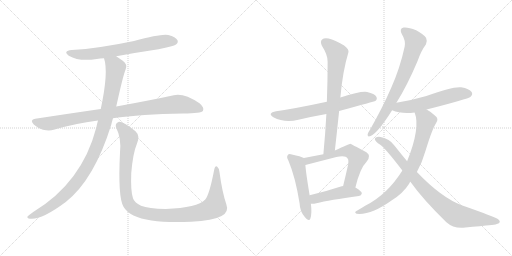
t = 0.00 s
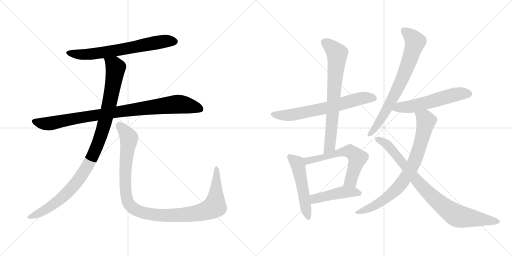
t = 2.22 s
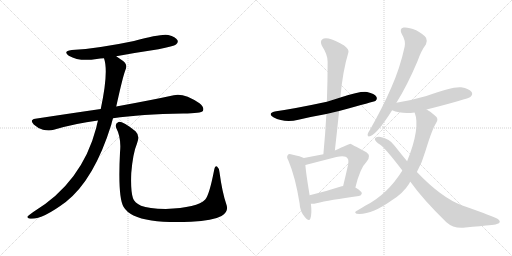
t = 4.44 s
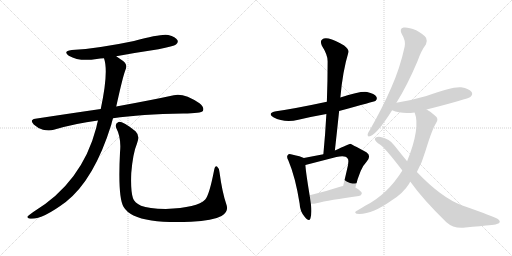
t = 6.66 s
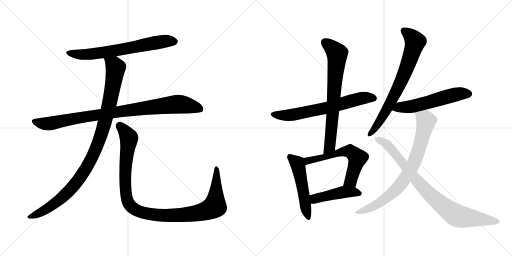
t = 8.88 s
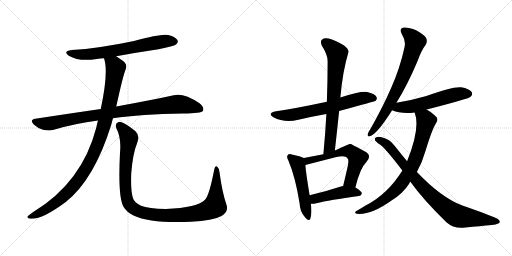
t = 11.11 s

The animated SVG that drew these frames (rendered in a browser with its animation timeline set to each time). Animation: 13 CSS @keyframes rules; one cycle of 11.11 s.

<svg version="1.1" viewBox="0 0 2048 1024" xmlns="http://www.w3.org/2000/svg">
  <g stroke="lightgray" stroke-dasharray="1,1" stroke-width="1" transform="scale(4, 4)">
    <line x1="0" y1="0" x2="256" y2="256"></line>
    <line x1="256" y1="0" x2="0" y2="256"></line>
    <line x1="128" y1="0" x2="128" y2="256"></line>
    <line x1="0" y1="128" x2="256" y2="128"></line>
    <line x1="256" y1="0" x2="512" y2="256"></line>
    <line x1="512" y1="0" x2="256" y2="256"></line>
    <line x1="384" y1="0" x2="384" y2="256"></line>
    <line x1="256" y1="128" x2="512" y2="128"></line>
  </g>
<g transform="scale(1, -1) translate(0, -850)">
   <style type="text/css">
    @keyframes keyframes0 {
      from {
       stroke: black;
       stroke-dashoffset: 680;
       stroke-width: 128;
       }
       69% {
       animation-timing-function: step-end;
       stroke: black;
       stroke-dashoffset: 0;
       stroke-width: 128;
       }
       to {
       stroke: black;
       stroke-width: 1024;
       }
       }
       #make-me-a-hanzi-animation-0 {
         animation: keyframes0 0.803385s both;
         animation-delay: 0.000000s;
         animation-timing-function: linear;
       }
    @keyframes keyframes1 {
      from {
       stroke: black;
       stroke-dashoffset: 930;
       stroke-width: 128;
       }
       75% {
       animation-timing-function: step-end;
       stroke: black;
       stroke-dashoffset: 0;
       stroke-width: 128;
       }
       to {
       stroke: black;
       stroke-width: 1024;
       }
       }
       #make-me-a-hanzi-animation-1 {
         animation: keyframes1 1.006836s both;
         animation-delay: 0.803385s;
         animation-timing-function: linear;
       }
    @keyframes keyframes2 {
      from {
       stroke: black;
       stroke-dashoffset: 1036;
       stroke-width: 128;
       }
       77% {
       animation-timing-function: step-end;
       stroke: black;
       stroke-dashoffset: 0;
       stroke-width: 128;
       }
       to {
       stroke: black;
       stroke-width: 1024;
       }
       }
       #make-me-a-hanzi-animation-2 {
         animation: keyframes2 1.093099s both;
         animation-delay: 1.810221s;
         animation-timing-function: linear;
       }
    @keyframes keyframes3 {
      from {
       stroke: black;
       stroke-dashoffset: 1097;
       stroke-width: 128;
       }
       78% {
       animation-timing-function: step-end;
       stroke: black;
       stroke-dashoffset: 0;
       stroke-width: 128;
       }
       to {
       stroke: black;
       stroke-width: 1024;
       }
       }
       #make-me-a-hanzi-animation-3 {
         animation: keyframes3 1.142741s both;
         animation-delay: 2.903320s;
         animation-timing-function: linear;
       }
    @keyframes keyframes4 {
      from {
       stroke: black;
       stroke-dashoffset: 666;
       stroke-width: 128;
       }
       68% {
       animation-timing-function: step-end;
       stroke: black;
       stroke-dashoffset: 0;
       stroke-width: 128;
       }
       to {
       stroke: black;
       stroke-width: 1024;
       }
       }
       #make-me-a-hanzi-animation-4 {
         animation: keyframes4 0.791992s both;
         animation-delay: 4.046061s;
         animation-timing-function: linear;
       }
    @keyframes keyframes5 {
      from {
       stroke: black;
       stroke-dashoffset: 726;
       stroke-width: 128;
       }
       70% {
       animation-timing-function: step-end;
       stroke: black;
       stroke-dashoffset: 0;
       stroke-width: 128;
       }
       to {
       stroke: black;
       stroke-width: 1024;
       }
       }
       #make-me-a-hanzi-animation-5 {
         animation: keyframes5 0.840820s both;
         animation-delay: 4.838053s;
         animation-timing-function: linear;
       }
    @keyframes keyframes6 {
      from {
       stroke: black;
       stroke-dashoffset: 513;
       stroke-width: 128;
       }
       63% {
       animation-timing-function: step-end;
       stroke: black;
       stroke-dashoffset: 0;
       stroke-width: 128;
       }
       to {
       stroke: black;
       stroke-width: 1024;
       }
       }
       #make-me-a-hanzi-animation-6 {
         animation: keyframes6 0.667480s both;
         animation-delay: 5.678873s;
         animation-timing-function: linear;
       }
    @keyframes keyframes7 {
      from {
       stroke: black;
       stroke-dashoffset: 600;
       stroke-width: 128;
       }
       66% {
       animation-timing-function: step-end;
       stroke: black;
       stroke-dashoffset: 0;
       stroke-width: 128;
       }
       to {
       stroke: black;
       stroke-width: 1024;
       }
       }
       #make-me-a-hanzi-animation-7 {
         animation: keyframes7 0.738281s both;
         animation-delay: 6.346353s;
         animation-timing-function: linear;
       }
    @keyframes keyframes8 {
      from {
       stroke: black;
       stroke-dashoffset: 457;
       stroke-width: 128;
       }
       60% {
       animation-timing-function: step-end;
       stroke: black;
       stroke-dashoffset: 0;
       stroke-width: 128;
       }
       to {
       stroke: black;
       stroke-width: 1024;
       }
       }
       #make-me-a-hanzi-animation-8 {
         animation: keyframes8 0.621908s both;
         animation-delay: 7.084634s;
         animation-timing-function: linear;
       }
    @keyframes keyframes9 {
      from {
       stroke: black;
       stroke-dashoffset: 731;
       stroke-width: 128;
       }
       70% {
       animation-timing-function: step-end;
       stroke: black;
       stroke-dashoffset: 0;
       stroke-width: 128;
       }
       to {
       stroke: black;
       stroke-width: 1024;
       }
       }
       #make-me-a-hanzi-animation-9 {
         animation: keyframes9 0.844889s both;
         animation-delay: 7.706542s;
         animation-timing-function: linear;
       }
    @keyframes keyframes10 {
      from {
       stroke: black;
       stroke-dashoffset: 562;
       stroke-width: 128;
       }
       65% {
       animation-timing-function: step-end;
       stroke: black;
       stroke-dashoffset: 0;
       stroke-width: 128;
       }
       to {
       stroke: black;
       stroke-width: 1024;
       }
       }
       #make-me-a-hanzi-animation-10 {
         animation: keyframes10 0.707357s both;
         animation-delay: 8.551431s;
         animation-timing-function: linear;
       }
    @keyframes keyframes11 {
      from {
       stroke: black;
       stroke-dashoffset: 788;
       stroke-width: 128;
       }
       72% {
       animation-timing-function: step-end;
       stroke: black;
       stroke-dashoffset: 0;
       stroke-width: 128;
       }
       to {
       stroke: black;
       stroke-width: 1024;
       }
       }
       #make-me-a-hanzi-animation-11 {
         animation: keyframes11 0.891276s both;
         animation-delay: 9.258788s;
         animation-timing-function: linear;
       }
    @keyframes keyframes12 {
      from {
       stroke: black;
       stroke-dashoffset: 865;
       stroke-width: 128;
       }
       74% {
       animation-timing-function: step-end;
       stroke: black;
       stroke-dashoffset: 0;
       stroke-width: 128;
       }
       to {
       stroke: black;
       stroke-width: 1024;
       }
       }
       #make-me-a-hanzi-animation-12 {
         animation: keyframes12 0.953939s both;
         animation-delay: 10.150064s;
         animation-timing-function: linear;
       }
</style>
<path d="M 465.0 625.5 Q 546.0 640.5 634.0 653.5 Q 695.0 665.5 704.0 672.5 Q 714.0 679.5 710.0 689.5 Q 703.0 702.5 673.0 710.5 Q 646.0 716.5 536.0 686.5 Q 394.0 656.5 287.0 650.5 Q 250.0 646.5 275.0 627.5 Q 318.0 602.5 387.0 614.5 Q 400.0 617.5 416.0 617.5 L 465.0 625.5 Z" fill="lightgray"></path> 
<path d="M 452.0 377.5 Q 563.0 393.5 733.0 396.5 Q 805.0 396.5 812.0 407.5 Q 818.0 420.5 798.0 437.5 Q 735.0 479.5 695.0 469.5 Q 608.0 450.5 465.0 424.5 L 403.0 414.5 Q 279.0 396.5 141.0 375.5 Q 117.0 371.5 135.0 352.5 Q 151.0 337.5 172.0 331.5 Q 197.0 325.5 215.0 331.5 Q 299.0 356.5 392.0 368.5 L 452.0 377.5 Z" fill="lightgray"></path> 
<path d="M 392.0 368.5 Q 388.0 355.5 385.0 339.5 Q 328.0 120.5 133.0 2.5 Q 115.0 -9.5 110.0 -15.5 Q 107.0 -22.5 120.0 -24.5 Q 165.0 -30.5 263.0 42.5 Q 377.0 132.5 445.0 351.5 Q 448.0 364.5 452.0 377.5 L 465.0 424.5 Q 492.0 547.5 502.0 571.5 Q 512.0 592.5 491.0 607.5 Q 476.0 617.5 465.0 625.5 C 440.0 642.5 409.0 646.5 416.0 617.5 Q 435.0 563.5 403.0 414.5 L 392.0 368.5 Z" fill="lightgray"></path> 
<path d="M 905.0 34.5 Q 889.0 80.5 878.0 161.5 Q 877.0 177.5 869.0 183.5 Q 860.0 189.5 856.0 167.5 Q 837.0 70.5 821.0 52.5 Q 790.0 19.5 663.0 14.5 Q 594.0 15.5 564.0 27.5 Q 537.0 40.5 532.0 57.5 Q 522.0 85.5 525.0 158.5 Q 532.0 239.5 548.0 276.5 Q 561.0 307.5 542.0 325.5 Q 490.0 365.5 474.0 362.5 Q 458.0 356.5 465.0 338.5 Q 486.0 298.5 480.0 240.5 Q 471.0 62.5 494.0 23.5 Q 518.0 -18.5 606.0 -31.5 Q 667.0 -40.5 764.0 -36.5 Q 852.0 -32.5 886.0 -13.5 Q 917.0 2.5 905.0 34.5 Z" fill="lightgray"></path> 
<path d="M 1356.5 406.0 Q 1498.5 445.0 1501.5 446.0 Q 1510.5 453.0 1505.5 463.0 Q 1498.5 475.0 1468.5 482.0 Q 1441.5 486.0 1361.5 460.0 L 1307.5 443.0 Q 1181.5 416.0 1104.5 405.0 Q 1067.5 398.0 1093.5 381.0 Q 1138.5 357.0 1193.5 371.0 Q 1248.5 384.0 1305.5 394.0 L 1356.5 406.0 Z" fill="lightgray"></path> 
<path d="M 1339.5 248.0 Q 1348.5 329.0 1356.5 406.0 L 1361.5 460.0 Q 1370.5 565.0 1393.5 640.0 Q 1397.5 652.0 1376.5 668.0 Q 1339.5 690.0 1314.5 696.0 Q 1296.5 700.0 1288.5 692.0 Q 1279.5 685.0 1287.5 667.0 Q 1311.5 630.0 1310.5 603.0 Q 1310.5 527.0 1307.5 443.0 L 1305.5 394.0 Q 1301.5 318.0 1293.5 233.0 C 1290.5 203.0 1336.5 218.0 1339.5 248.0 Z" fill="lightgray"></path> 
<path d="M 1215.5 218.0 Q 1203.5 225.0 1167.5 232.0 Q 1154.5 236.0 1151.5 230.0 Q 1144.5 224.0 1153.5 208.0 Q 1181.5 142.0 1198.5 36.0 Q 1199.5 5.0 1218.5 -17.0 Q 1236.5 -39.0 1241.5 -24.0 Q 1248.5 -3.0 1243.5 35.0 L 1238.5 69.0 Q 1223.5 160.0 1221.5 190.0 C 1219.5 216.0 1219.5 216.0 1215.5 218.0 Z" fill="lightgray"></path> 
<path d="M 1421.5 100.0 Q 1440.5 178.0 1465.5 202.0 Q 1487.5 227.0 1465.5 241.0 Q 1402.5 275.0 1401.5 275.0 Q 1397.5 275.0 1339.5 248.0 L 1293.5 233.0 Q 1259.5 226.0 1215.5 218.0 C 1185.5 213.0 1192.5 183.0 1221.5 190.0 L 1345.5 222.0 Q 1381.5 231.0 1390.5 216.0 Q 1397.5 209.0 1388.5 174.0 Q 1381.5 143.0 1372.5 106.0 C 1365.5 77.0 1414.5 71.0 1421.5 100.0 Z" fill="lightgray"></path> 
<path d="M 1243.5 35.0 Q 1252.5 34.0 1265.5 37.0 Q 1317.5 50.0 1435.5 66.0 Q 1445.5 67.0 1447.5 77.0 Q 1447.5 84.0 1421.5 100.0 L 1372.5 106.0 Q 1366.5 106.0 1363.5 104.0 Q 1296.5 82.0 1238.5 69.0 C 1209.5 62.0 1213.5 36.0 1243.5 35.0 Z" fill="lightgray"></path> 
<path d="M 1585.5 439.0 Q 1627.5 505.0 1669.5 604.0 Q 1685.5 649.0 1703.5 672.0 Q 1710.5 685.0 1704.5 698.0 Q 1697.5 711.0 1664.5 729.0 Q 1633.5 742.0 1614.5 740.0 Q 1595.5 736.0 1607.5 713.0 Q 1623.5 688.0 1618.5 663.0 Q 1600.5 579.0 1564.5 498.0 Q 1530.5 420.0 1480.5 332.0 Q 1471.5 319.0 1470.5 313.0 Q 1469.5 300.0 1482.5 306.0 Q 1509.5 316.0 1568.5 409.0 L 1585.5 439.0 Z" fill="lightgray"></path> 
<path d="M 1706.5 412.0 Q 1872.5 454.0 1882.5 463.0 Q 1892.5 473.0 1886.5 482.0 Q 1877.5 495.0 1844.5 501.0 Q 1811.5 505.0 1705.5 466.0 Q 1651.5 450.0 1585.5 439.0 C 1555.5 434.0 1540.5 420.0 1568.5 409.0 Q 1605.5 393.0 1658.5 400.0 L 1706.5 412.0 Z" fill="lightgray"></path> 
<path d="M 1667.5 162.0 Q 1689.5 202.0 1702.5 248.0 Q 1729.5 336.0 1744.5 358.0 Q 1756.5 376.0 1740.5 387.0 Q 1725.5 402.0 1706.5 412.0 C 1680.5 428.0 1650.5 429.0 1658.5 400.0 Q 1682.5 339.0 1628.5 205.0 L 1609.5 168.0 Q 1549.5 72.0 1462.5 28.0 Q 1446.5 18.0 1427.5 7.0 Q 1414.5 0.0 1426.5 -5.0 Q 1484.5 -11.0 1567.5 49.0 Q 1612.5 77.0 1636.5 115.0 Q 1637.5 119.0 1641.5 123.0 L 1667.5 162.0 Z" fill="lightgray"></path> 
<path d="M 1641.5 123.0 Q 1690.5 54.0 1785.5 -39.0 Q 1815.5 -66.0 1861.5 -60.0 Q 1922.5 -54.0 1967.5 -50.0 Q 1982.5 -49.0 1995.5 -43.0 Q 2004.5 -36.0 1991.5 -26.0 Q 1975.5 -16.0 1849.5 28.0 Q 1765.5 59.0 1667.5 162.0 L 1628.5 205.0 Q 1603.5 235.0 1577.5 268.0 Q 1558.5 295.0 1522.5 302.0 Q 1510.5 305.0 1500.5 298.0 Q 1496.5 291.0 1504.5 284.0 Q 1511.5 277.0 1519.5 272.0 Q 1537.5 262.0 1609.5 168.0 L 1641.5 123.0 Z" fill="lightgray"></path> 
      <clipPath id="make-me-a-hanzi-clip-0">
      <path d="M 465.0 625.5 Q 546.0 640.5 634.0 653.5 Q 695.0 665.5 704.0 672.5 Q 714.0 679.5 710.0 689.5 Q 703.0 702.5 673.0 710.5 Q 646.0 716.5 536.0 686.5 Q 394.0 656.5 287.0 650.5 Q 250.0 646.5 275.0 627.5 Q 318.0 602.5 387.0 614.5 Q 400.0 617.5 416.0 617.5 L 465.0 625.5 Z" fill="lightgray"></path>
      </clipPath>
      <path clip-path="url(#make-me-a-hanzi-clip-0)" d="M 279.0 640.5 L 309.0 633.5 L 360.0 633.5 L 630.0 681.5 L 698.0 684.5 " fill="none" id="make-me-a-hanzi-animation-0" stroke-dasharray="552 1104" stroke-linecap="round"></path>

      <clipPath id="make-me-a-hanzi-clip-1">
      <path d="M 452.0 377.5 Q 563.0 393.5 733.0 396.5 Q 805.0 396.5 812.0 407.5 Q 818.0 420.5 798.0 437.5 Q 735.0 479.5 695.0 469.5 Q 608.0 450.5 465.0 424.5 L 403.0 414.5 Q 279.0 396.5 141.0 375.5 Q 117.0 371.5 135.0 352.5 Q 151.0 337.5 172.0 331.5 Q 197.0 325.5 215.0 331.5 Q 299.0 356.5 392.0 368.5 L 452.0 377.5 Z" fill="lightgray"></path>
      </clipPath>
      <path clip-path="url(#make-me-a-hanzi-clip-1)" d="M 139.0 363.5 L 195.0 355.5 L 324.0 381.5 L 697.0 432.5 L 759.0 427.5 L 804.0 413.5 " fill="none" id="make-me-a-hanzi-animation-1" stroke-dasharray="802 1604" stroke-linecap="round"></path>

      <clipPath id="make-me-a-hanzi-clip-2">
      <path d="M 392.0 368.5 Q 388.0 355.5 385.0 339.5 Q 328.0 120.5 133.0 2.5 Q 115.0 -9.5 110.0 -15.5 Q 107.0 -22.5 120.0 -24.5 Q 165.0 -30.5 263.0 42.5 Q 377.0 132.5 445.0 351.5 Q 448.0 364.5 452.0 377.5 L 465.0 424.5 Q 492.0 547.5 502.0 571.5 Q 512.0 592.5 491.0 607.5 Q 476.0 617.5 465.0 625.5 C 440.0 642.5 409.0 646.5 416.0 617.5 Q 435.0 563.5 403.0 414.5 L 392.0 368.5 Z" fill="lightgray"></path>
      </clipPath>
      <path clip-path="url(#make-me-a-hanzi-clip-2)" d="M 423.0 614.5 L 457.0 589.5 L 462.0 579.5 L 459.0 551.5 L 424.0 378.5 L 394.0 279.5 L 367.0 217.5 L 313.0 129.5 L 241.0 52.5 L 153.0 -4.5 L 118.0 -16.5 " fill="none" id="make-me-a-hanzi-animation-2" stroke-dasharray="908 1816" stroke-linecap="round"></path>

      <clipPath id="make-me-a-hanzi-clip-3">
      <path d="M 905.0 34.5 Q 889.0 80.5 878.0 161.5 Q 877.0 177.5 869.0 183.5 Q 860.0 189.5 856.0 167.5 Q 837.0 70.5 821.0 52.5 Q 790.0 19.5 663.0 14.5 Q 594.0 15.5 564.0 27.5 Q 537.0 40.5 532.0 57.5 Q 522.0 85.5 525.0 158.5 Q 532.0 239.5 548.0 276.5 Q 561.0 307.5 542.0 325.5 Q 490.0 365.5 474.0 362.5 Q 458.0 356.5 465.0 338.5 Q 486.0 298.5 480.0 240.5 Q 471.0 62.5 494.0 23.5 Q 518.0 -18.5 606.0 -31.5 Q 667.0 -40.5 764.0 -36.5 Q 852.0 -32.5 886.0 -13.5 Q 917.0 2.5 905.0 34.5 Z" fill="lightgray"></path>
      </clipPath>
      <path clip-path="url(#make-me-a-hanzi-clip-3)" d="M 477.0 348.5 L 513.0 306.5 L 516.0 294.5 L 501.0 181.5 L 505.0 66.5 L 517.0 32.5 L 551.0 6.5 L 601.0 -6.5 L 685.0 -11.5 L 792.0 -1.5 L 848.0 17.5 L 859.0 25.5 L 863.0 53.5 L 866.0 174.5 " fill="none" id="make-me-a-hanzi-animation-3" stroke-dasharray="969 1938" stroke-linecap="round"></path>

      <clipPath id="make-me-a-hanzi-clip-4">
      <path d="M 1356.5 406.0 Q 1498.5 445.0 1501.5 446.0 Q 1510.5 453.0 1505.5 463.0 Q 1498.5 475.0 1468.5 482.0 Q 1441.5 486.0 1361.5 460.0 L 1307.5 443.0 Q 1181.5 416.0 1104.5 405.0 Q 1067.5 398.0 1093.5 381.0 Q 1138.5 357.0 1193.5 371.0 Q 1248.5 384.0 1305.5 394.0 L 1356.5 406.0 Z" fill="lightgray"></path>
      </clipPath>
      <path clip-path="url(#make-me-a-hanzi-clip-4)" d="M 1096.5 394.0 L 1131.5 388.0 L 1167.5 391.0 L 1294.5 415.0 L 1445.5 457.0 L 1471.5 460.0 L 1497.5 454.0 " fill="none" id="make-me-a-hanzi-animation-4" stroke-dasharray="538 1076" stroke-linecap="round"></path>

      <clipPath id="make-me-a-hanzi-clip-5">
      <path d="M 1339.5 248.0 Q 1348.5 329.0 1356.5 406.0 L 1361.5 460.0 Q 1370.5 565.0 1393.5 640.0 Q 1397.5 652.0 1376.5 668.0 Q 1339.5 690.0 1314.5 696.0 Q 1296.5 700.0 1288.5 692.0 Q 1279.5 685.0 1287.5 667.0 Q 1311.5 630.0 1310.5 603.0 Q 1310.5 527.0 1307.5 443.0 L 1305.5 394.0 Q 1301.5 318.0 1293.5 233.0 C 1290.5 203.0 1336.5 218.0 1339.5 248.0 Z" fill="lightgray"></path>
      </clipPath>
      <path clip-path="url(#make-me-a-hanzi-clip-5)" d="M 1300.5 680.0 L 1348.5 636.0 L 1348.5 616.0 L 1320.5 275.0 L 1316.5 261.0 L 1297.5 240.0 " fill="none" id="make-me-a-hanzi-animation-5" stroke-dasharray="598 1196" stroke-linecap="round"></path>

      <clipPath id="make-me-a-hanzi-clip-6">
      <path d="M 1215.5 218.0 Q 1203.5 225.0 1167.5 232.0 Q 1154.5 236.0 1151.5 230.0 Q 1144.5 224.0 1153.5 208.0 Q 1181.5 142.0 1198.5 36.0 Q 1199.5 5.0 1218.5 -17.0 Q 1236.5 -39.0 1241.5 -24.0 Q 1248.5 -3.0 1243.5 35.0 L 1238.5 69.0 Q 1223.5 160.0 1221.5 190.0 C 1219.5 216.0 1219.5 216.0 1215.5 218.0 Z" fill="lightgray"></path>
      </clipPath>
      <path clip-path="url(#make-me-a-hanzi-clip-6)" d="M 1160.5 222.0 L 1189.5 196.0 L 1193.5 183.0 L 1230.5 -18.0 " fill="none" id="make-me-a-hanzi-animation-6" stroke-dasharray="385 770" stroke-linecap="round"></path>

      <clipPath id="make-me-a-hanzi-clip-7">
      <path d="M 1421.5 100.0 Q 1440.5 178.0 1465.5 202.0 Q 1487.5 227.0 1465.5 241.0 Q 1402.5 275.0 1401.5 275.0 Q 1397.5 275.0 1339.5 248.0 L 1293.5 233.0 Q 1259.5 226.0 1215.5 218.0 C 1185.5 213.0 1192.5 183.0 1221.5 190.0 L 1345.5 222.0 Q 1381.5 231.0 1390.5 216.0 Q 1397.5 209.0 1388.5 174.0 Q 1381.5 143.0 1372.5 106.0 C 1365.5 77.0 1414.5 71.0 1421.5 100.0 Z" fill="lightgray"></path>
      </clipPath>
      <path clip-path="url(#make-me-a-hanzi-clip-7)" d="M 1226.5 198.0 L 1243.5 211.0 L 1294.5 220.0 L 1355.5 240.0 L 1399.5 245.0 L 1429.5 218.0 L 1402.5 127.0 L 1379.5 112.0 " fill="none" id="make-me-a-hanzi-animation-7" stroke-dasharray="472 944" stroke-linecap="round"></path>

      <clipPath id="make-me-a-hanzi-clip-8">
      <path d="M 1243.5 35.0 Q 1252.5 34.0 1265.5 37.0 Q 1317.5 50.0 1435.5 66.0 Q 1445.5 67.0 1447.5 77.0 Q 1447.5 84.0 1421.5 100.0 L 1372.5 106.0 Q 1366.5 106.0 1363.5 104.0 Q 1296.5 82.0 1238.5 69.0 C 1209.5 62.0 1213.5 36.0 1243.5 35.0 Z" fill="lightgray"></path>
      </clipPath>
      <path clip-path="url(#make-me-a-hanzi-clip-8)" d="M 1248.5 42.0 L 1258.5 55.0 L 1373.5 82.0 L 1439.5 76.0 " fill="none" id="make-me-a-hanzi-animation-8" stroke-dasharray="329 658" stroke-linecap="round"></path>

      <clipPath id="make-me-a-hanzi-clip-9">
      <path d="M 1585.5 439.0 Q 1627.5 505.0 1669.5 604.0 Q 1685.5 649.0 1703.5 672.0 Q 1710.5 685.0 1704.5 698.0 Q 1697.5 711.0 1664.5 729.0 Q 1633.5 742.0 1614.5 740.0 Q 1595.5 736.0 1607.5 713.0 Q 1623.5 688.0 1618.5 663.0 Q 1600.5 579.0 1564.5 498.0 Q 1530.5 420.0 1480.5 332.0 Q 1471.5 319.0 1470.5 313.0 Q 1469.5 300.0 1482.5 306.0 Q 1509.5 316.0 1568.5 409.0 L 1585.5 439.0 Z" fill="lightgray"></path>
      </clipPath>
      <path clip-path="url(#make-me-a-hanzi-clip-9)" d="M 1617.5 725.0 L 1636.5 713.0 L 1660.5 683.0 L 1643.5 624.0 L 1601.5 518.0 L 1546.5 409.0 L 1479.5 314.0 " fill="none" id="make-me-a-hanzi-animation-9" stroke-dasharray="603 1206" stroke-linecap="round"></path>

      <clipPath id="make-me-a-hanzi-clip-10">
      <path d="M 1706.5 412.0 Q 1872.5 454.0 1882.5 463.0 Q 1892.5 473.0 1886.5 482.0 Q 1877.5 495.0 1844.5 501.0 Q 1811.5 505.0 1705.5 466.0 Q 1651.5 450.0 1585.5 439.0 C 1555.5 434.0 1540.5 420.0 1568.5 409.0 Q 1605.5 393.0 1658.5 400.0 L 1706.5 412.0 Z" fill="lightgray"></path>
      </clipPath>
      <path clip-path="url(#make-me-a-hanzi-clip-10)" d="M 1576.5 411.0 L 1599.5 421.0 L 1713.5 439.0 L 1813.5 470.0 L 1874.5 475.0 " fill="none" id="make-me-a-hanzi-animation-10" stroke-dasharray="434 868" stroke-linecap="round"></path>

      <clipPath id="make-me-a-hanzi-clip-11">
      <path d="M 1667.5 162.0 Q 1689.5 202.0 1702.5 248.0 Q 1729.5 336.0 1744.5 358.0 Q 1756.5 376.0 1740.5 387.0 Q 1725.5 402.0 1706.5 412.0 C 1680.5 428.0 1650.5 429.0 1658.5 400.0 Q 1682.5 339.0 1628.5 205.0 L 1609.5 168.0 Q 1549.5 72.0 1462.5 28.0 Q 1446.5 18.0 1427.5 7.0 Q 1414.5 0.0 1426.5 -5.0 Q 1484.5 -11.0 1567.5 49.0 Q 1612.5 77.0 1636.5 115.0 Q 1637.5 119.0 1641.5 123.0 L 1667.5 162.0 Z" fill="lightgray"></path>
      </clipPath>
      <path clip-path="url(#make-me-a-hanzi-clip-11)" d="M 1665.5 397.0 L 1704.5 367.0 L 1669.5 234.0 L 1641.5 170.0 L 1603.5 113.0 L 1562.5 72.0 L 1504.5 31.0 L 1432.5 1.0 " fill="none" id="make-me-a-hanzi-animation-11" stroke-dasharray="660 1320" stroke-linecap="round"></path>

      <clipPath id="make-me-a-hanzi-clip-12">
      <path d="M 1641.5 123.0 Q 1690.5 54.0 1785.5 -39.0 Q 1815.5 -66.0 1861.5 -60.0 Q 1922.5 -54.0 1967.5 -50.0 Q 1982.5 -49.0 1995.5 -43.0 Q 2004.5 -36.0 1991.5 -26.0 Q 1975.5 -16.0 1849.5 28.0 Q 1765.5 59.0 1667.5 162.0 L 1628.5 205.0 Q 1603.5 235.0 1577.5 268.0 Q 1558.5 295.0 1522.5 302.0 Q 1510.5 305.0 1500.5 298.0 Q 1496.5 291.0 1504.5 284.0 Q 1511.5 277.0 1519.5 272.0 Q 1537.5 262.0 1609.5 168.0 L 1641.5 123.0 Z" fill="lightgray"></path>
      </clipPath>
      <path clip-path="url(#make-me-a-hanzi-clip-12)" d="M 1508.5 293.0 L 1552.5 268.0 L 1698.5 93.0 L 1808.5 -2.0 L 1839.5 -16.0 L 1989.5 -36.0 " fill="none" id="make-me-a-hanzi-animation-12" stroke-dasharray="737 1474" stroke-linecap="round"></path>

</g>
</svg>
